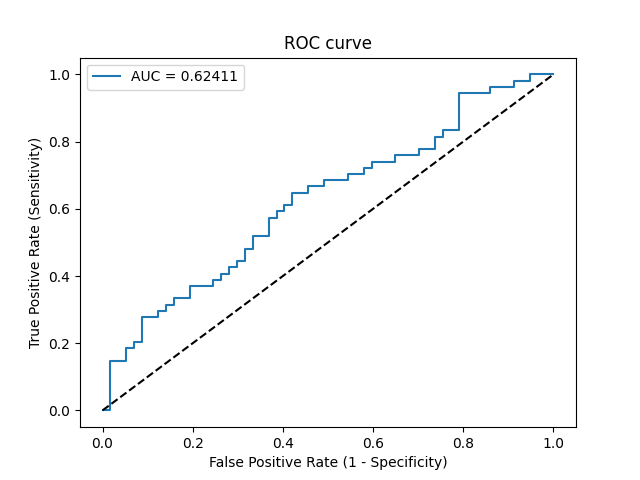

The file beside this chart, header and first rows:
Threshold, Sensitivity, Specificity, NPV, PPV
inf, 0.0, 1.0, 0.5135, 0
0.6571, 0.0, 0.9825, 0.5091, 0.0
0.6317, 0.1481, 0.9825, 0.549, 0.8889
0.6258, 0.1481, 0.9474, 0.54, 0.7273
0.6211, 0.1852, 0.9474, 0.551, 0.7692
0.62, 0.1852, 0.9298, 0.5464, 0.7143
0.6197, 0.2037, 0.9298, 0.5521, 0.7333
0.6158, 0.2037, 0.9123, 0.5474, 0.6875
0.6014, 0.2778, 0.9123, 0.5714, 0.75
0.5952, 0.2778, 0.8772, 0.5618, 0.6818
0.595, 0.2963, 0.8772, 0.5682, 0.6957
0.5914, 0.2963, 0.8596, 0.5632, 0.6667
0.5893, 0.3148, 0.8596, 0.5698, 0.68
0.5862, 0.3148, 0.8421, 0.5647, 0.6538
0.5841, 0.3333, 0.8421, 0.5714, 0.6667
0.5766, 0.3333, 0.807, 0.561, 0.6207
0.5705, 0.3704, 0.807, 0.575, 0.6452
0.5692, 0.3704, 0.7544, 0.5584, 0.5882
0.5689, 0.3889, 0.7544, 0.5658, 0.6
0.5688, 0.3889, 0.7368, 0.56, 0.5833
0.5688, 0.4074, 0.7368, 0.5676, 0.5946
0.5667, 0.4074, 0.7193, 0.5616, 0.5789
0.5659, 0.4259, 0.7193, 0.5694, 0.5897
0.5623, 0.4259, 0.7018, 0.5634, 0.575
0.5614, 0.4444, 0.7018, 0.5714, 0.5854
0.5606, 0.4444, 0.6842, 0.5652, 0.5714
0.5597, 0.4815, 0.6842, 0.5821, 0.5909
0.5588, 0.4815, 0.6667, 0.5758, 0.5778
0.556, 0.5185, 0.6667, 0.5938, 0.5957
0.5505, 0.5185, 0.6316, 0.5806, 0.5714
0.5471, 0.5741, 0.6316, 0.6102, 0.5962
0.5423, 0.5741, 0.614, 0.6034, 0.5849
0.5422, 0.5926, 0.614, 0.614, 0.5926
0.5398, 0.5926, 0.5965, 0.6071, 0.5818
0.5395, 0.6111, 0.5965, 0.6182, 0.5893
0.5355, 0.6111, 0.5789, 0.6111, 0.5789
0.5315, 0.6481, 0.5789, 0.6346, 0.5932
0.5294, 0.6481, 0.5439, 0.62, 0.5738
0.5285, 0.6667, 0.5439, 0.6327, 0.5806
0.5243, 0.6667, 0.5088, 0.617, 0.5625
0.523, 0.6852, 0.5088, 0.6304, 0.5692
0.5166, 0.6852, 0.4561, 0.6047, 0.5441
0.5155, 0.7037, 0.4561, 0.619, 0.5507
0.5119, 0.7037, 0.4211, 0.6, 0.5352
0.5106, 0.7222, 0.4211, 0.6154, 0.5417
0.5094, 0.7222, 0.4035, 0.6053, 0.5342
0.5073, 0.7407, 0.4035, 0.6216, 0.5405
0.5029, 0.7407, 0.3509, 0.5882, 0.5195
0.5015, 0.7593, 0.3509, 0.6061, 0.5256
0.4926, 0.7593, 0.2982, 0.5667, 0.5062
0.4878, 0.7778, 0.2982, 0.5862, 0.5122
0.4855, 0.7778, 0.2632, 0.5556, 0.5
0.4819, 0.8148, 0.2632, 0.6, 0.5116
0.4796, 0.8148, 0.2456, 0.5833, 0.5057
0.4794, 0.8333, 0.2456, 0.6087, 0.5114
0.4736, 0.8333, 0.2105, 0.5714, 0.5
0.4298, 0.9444, 0.2105, 0.8, 0.5312
0.4181, 0.9444, 0.1404, 0.7273, 0.51
0.3682, 0.963, 0.1404, 0.8, 0.5149
0.3497, 0.963, 0.08772, 0.7143, 0.5
... 4 more rows
